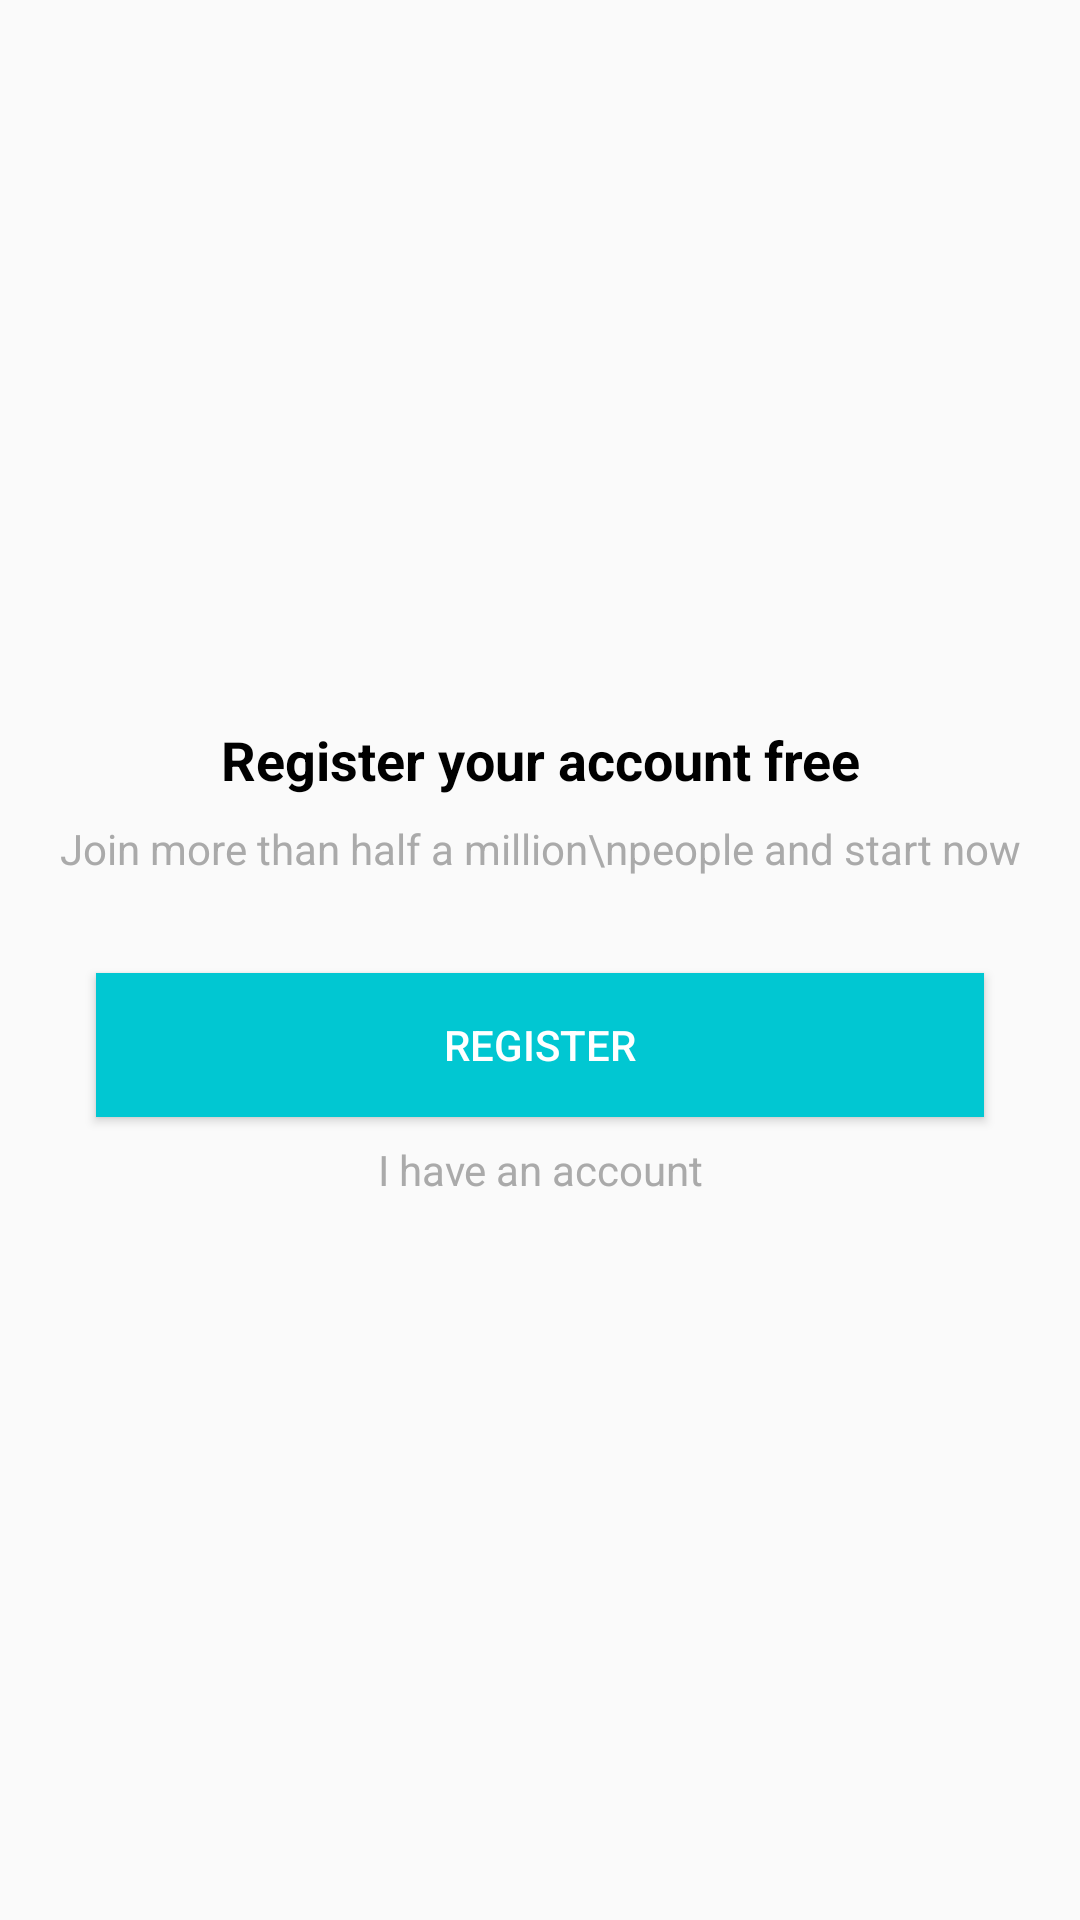

This screen was rendered from an Android layout file. Write that file and the resources it references.
<!-- AndroidManifest.xml: application theme AppTheme -->
<!-- res/layout/intro_register.xml -->
<?xml version="1.0" encoding="utf-8"?>
<androidx.constraintlayout.widget.ConstraintLayout xmlns:android="http://schemas.android.com/apk/res/android"
    xmlns:app="http://schemas.android.com/apk/res-auto"
    xmlns:tools="http://schemas.android.com/tools"
    android:layout_width="match_parent"
    android:layout_height="match_parent">

    <TextView
        android:id="@+id/tvTitle"
        android:layout_width="wrap_content"
        android:layout_height="wrap_content"
        android:text="Register your account free"
        android:textAlignment="center"
        android:textSize="18sp"
        android:textStyle="bold"
        android:textColor="@android:color/black"
        app:layout_constraintBottom_toTopOf="@+id/tvDescription"
        app:layout_constraintEnd_toEndOf="parent"
        app:layout_constraintHorizontal_bias="0.5"
        app:layout_constraintStart_toStartOf="parent"
        app:layout_constraintTop_toTopOf="parent"
        app:layout_constraintVertical_chainStyle="packed" />

    <TextView
        android:id="@+id/tvDescription"
        android:layout_width="wrap_content"
        android:layout_height="wrap_content"
        android:layout_marginTop="8dp"
        android:text="Join more than half a million\npeople and start now"
        android:textAlignment="center"
        android:textColor="@android:color/darker_gray"
        android:textSize="14sp"
        app:layout_constraintBottom_toTopOf="@+id/btnGoToRegister"
        app:layout_constraintEnd_toEndOf="parent"
        app:layout_constraintHorizontal_bias="0.5"
        app:layout_constraintStart_toStartOf="parent"
        app:layout_constraintTop_toBottomOf="@+id/tvTitle" />

    <Button
        android:id="@+id/btnGoToRegister"
        android:layout_width="match_parent"
        android:layout_height="wrap_content"
        android:layout_marginStart="32dp"
        android:layout_marginTop="32dp"
        android:layout_marginEnd="32dp"
        android:onClick="goToRegister"
        android:textColor="@android:color/white"
        android:text="Register"
        android:background="@color/colorPrimary"
        app:layout_constraintBottom_toTopOf="@+id/tvIhaveAnAccount"
        app:layout_constraintEnd_toEndOf="parent"
        app:layout_constraintHorizontal_bias="0.506"
        app:layout_constraintStart_toStartOf="parent"
        app:layout_constraintTop_toBottomOf="@+id/tvDescription" />

    <TextView
        android:id="@+id/tvIhaveAnAccount"
        android:layout_width="wrap_content"
        android:layout_height="wrap_content"
        android:layout_marginTop="8dp"
        android:onClick="goToLogin"
        android:text="I have an account"
        android:textAlignment="center"
        android:textColor="@android:color/darker_gray"
        android:textSize="14sp"
        app:layout_constraintBottom_toBottomOf="parent"
        app:layout_constraintEnd_toEndOf="parent"
        app:layout_constraintHorizontal_bias="0.5"
        app:layout_constraintStart_toStartOf="parent"
        app:layout_constraintTop_toBottomOf="@+id/btnGoToRegister" />
</androidx.constraintlayout.widget.ConstraintLayout>
<!-- resources referenced by this layout -->
<resources>
  <color name="colorPrimary">#01C7D2</color>
  <style name="AppTheme" parent="Theme.AppCompat.Light.DarkActionBar">
          
          <item name="colorPrimary">@color/colorPrimary</item>
          <item name="colorPrimaryDark">@color/colorPrimaryDark</item>
          <item name="colorAccent">@color/colorAccent</item>
      </style>
  <color name="colorPrimaryDark">#00B2BC</color>
  <color name="colorAccent">#FF706A</color>
</resources>
